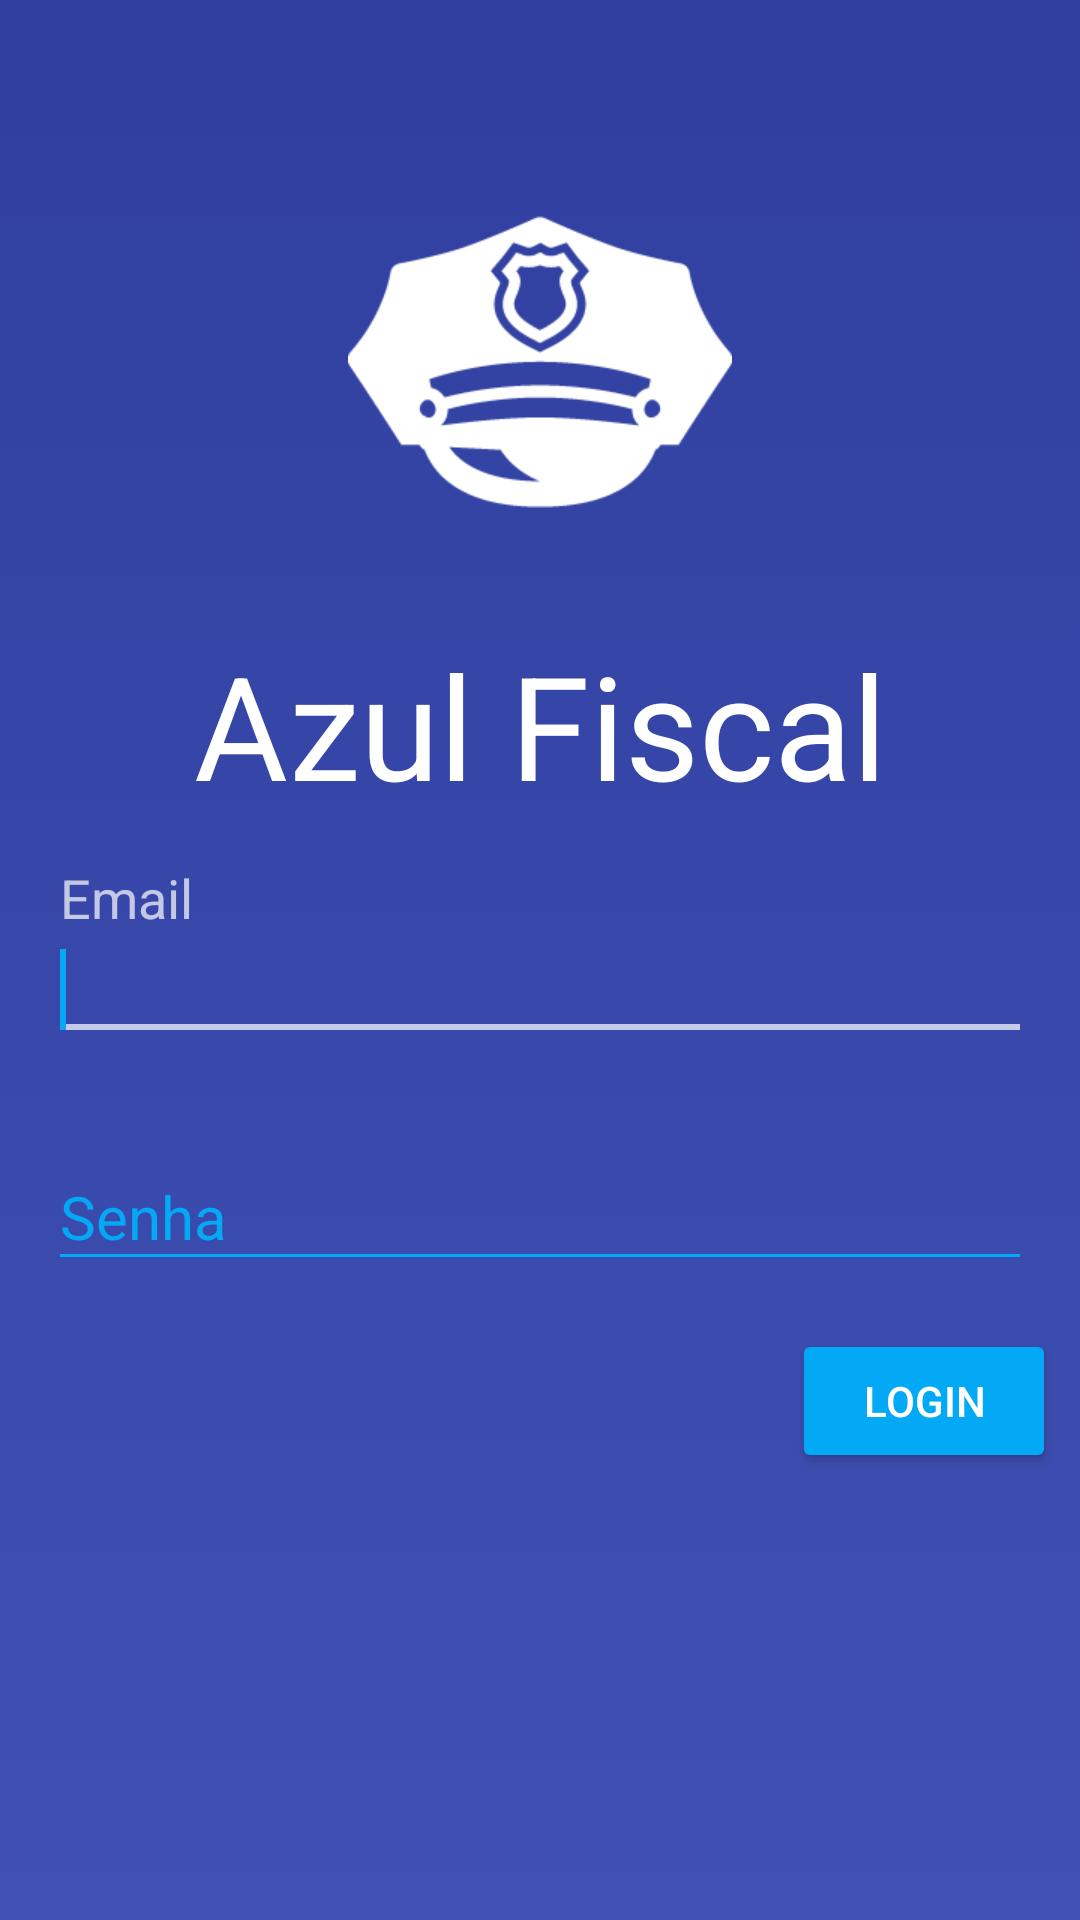

Android layout source for this screen:
<!-- AndroidManifest.xml: application theme MyMaterialTheme -->
<!-- res/layout/activity_main.xml -->
<?xml version="1.0" encoding="utf-8"?>

<android.support.constraint.ConstraintLayout xmlns:android="http://schemas.android.com/apk/res/android"
    xmlns:app="http://schemas.android.com/apk/res-auto"

    xmlns:tools="http://schemas.android.com/tools"
    android:layout_width="match_parent"
    android:layout_height="match_parent"
    tools:context=".MainActivity"
    android:background="@drawable/background_gradient">

    <Button
        android:layout_width="wrap_content"
        android:layout_height="wrap_content"
        android:text="@string/login"
        android:id="@+id/button2"
        android:onClick="signin"
        android:theme="@style/CustomButton"
        tools:layout_constraintRight_creator="1"
        android:layout_marginEnd="8dp"
        app:layout_constraintRight_toRightOf="parent"
        android:layout_marginTop="16dp"
        app:layout_constraintTop_toBottomOf="@+id/textInputLayout2" />

    <android.support.design.widget.TextInputLayout
    android:layout_width="0dp"
    android:layout_height="wrap_content"
    android:layout_centerVertical="true"
    android:layout_alignParentStart="true"
    android:id="@+id/textInputLayout2"
    android:textColorHint="@color/accent"
    app:hintTextAppearance="@style/TextAppearance.AppCompat.Medium.Inverse"
        android:layout_marginStart="8dp"
        app:layout_constraintLeft_toLeftOf="parent"
        android:layout_marginEnd="8dp"
        app:layout_constraintRight_toRightOf="parent"
        app:layout_constraintHorizontal_bias="0.33"
        android:layout_marginTop="16dp"
        app:layout_constraintTop_toBottomOf="@+id/textInputLayout">
    <EditText
        android:layout_width="match_parent"
        android:layout_height="wrap_content"
        android:inputType="textPassword"
        android:ems="10"
        android:id="@+id/password"
        android:hint="Senha"
        tools:ignore="HardcodedText"
        android:textColor="@color/primary_light"
        android:textColorHint="@color/primary_light"
        android:theme="@style/CustomEditText"
        android:maxLines="1"
        android:textSize="20sp"
        tools:layout_constraintTop_creator="1"
        tools:layout_constraintRight_creator="1"
        android:layout_marginStart="8dp"
        android:layout_marginEnd="8dp"
        app:layout_constraintRight_toRightOf="parent"
        app:layout_constraintTop_toBottomOf="@+id/email"
        tools:layout_constraintLeft_creator="1"
        app:layout_constraintLeft_toLeftOf="parent" />
    </android.support.design.widget.TextInputLayout>

    <android.support.design.widget.TextInputLayout
    android:layout_width="0dp"
    android:layout_height="wrap_content"
        android:layout_above="@+id/textInputLayout2"
    android:layout_alignParentStart="true"
    android:textColorHint="@color/accent"
    app:hintTextAppearance="@style/TextAppearance.AppCompat.Medium.Inverse"
        android:layout_marginStart="8dp"
        app:layout_constraintLeft_toLeftOf="parent"
        android:layout_marginEnd="8dp"
        app:layout_constraintRight_toRightOf="parent"
        android:layout_marginTop="16dp"
        app:layout_constraintTop_toTopOf="parent"
        app:layout_constraintHorizontal_bias="0.18"
        app:layout_constraintBottom_toBottomOf="parent"
        android:layout_marginBottom="16dp"
        android:id="@+id/textInputLayout">

    <EditText
        android:layout_width="match_parent"
        android:layout_height="wrap_content"
        android:inputType="textEmailAddress"
        android:ems="10"
        android:id="@+id/email"
        android:hint="@string/email"
        android:textColor="@color/primary_light"
        android:textColorHint="@color/primary_light"
        android:theme="@style/CustomEditText"
        android:maxLines="1"
        android:textSize="20sp"
        tools:layout_constraintTop_creator="1"
        tools:layout_constraintRight_creator="1"
        android:layout_marginStart="8dp"
        android:layout_marginEnd="8dp"
        app:layout_constraintRight_toRightOf="parent"
        android:layout_marginTop="216dp"
        tools:layout_constraintLeft_creator="1"
        app:layout_constraintLeft_toLeftOf="parent"
        app:layout_constraintTop_toTopOf="parent" />
        <requestFocus />
    </android.support.design.widget.TextInputLayout>

    <TextView
        android:text="@string/azul_fiscal"
        android:layout_width="wrap_content"
        android:layout_height="wrap_content"
        android:id="@+id/textView7"
        android:layout_marginStart="16dp"
        app:layout_constraintLeft_toLeftOf="parent"
        android:layout_marginEnd="16dp"
        app:layout_constraintRight_toRightOf="parent"
        app:layout_constraintBottom_toTopOf="@+id/textInputLayout"
        android:layout_marginBottom="16dp"
        android:textSize="48sp"
        android:textColor="@color/primary_text"
        android:textAlignment="center"
        android:typeface="sans"
        android:maxLines="1" />

    <ImageView
        android:layout_width="wrap_content"
        android:layout_height="wrap_content"
        android:id="@+id/imageView2"
        app:srcCompat="@drawable/officer_xhdpi"
        app:layout_constraintTop_toTopOf="parent"
        android:layout_marginTop="40dp"
        android:layout_marginStart="16dp"
        app:layout_constraintLeft_toLeftOf="parent"
        android:layout_marginEnd="16dp"
        app:layout_constraintRight_toRightOf="parent"
        android:contentDescription="@string/officer_img"
        app:layout_constraintBottom_toTopOf="@+id/textView7"
        android:layout_marginBottom="8dp" />


</android.support.constraint.ConstraintLayout>
<!-- resources referenced by this layout -->
<resources>
  <color name="accent">#03A9F4</color>
  <color name="primary_light">#C5CAE9</color>
  <color name="primary_text">#FFFFFF</color>
  <!-- drawable background_gradient (drawable) -->
  <?xml version="1.0" encoding="utf-8"?>
  <selector xmlns:android="http://schemas.android.com/apk/res/android">
      <item>
          <shape xmlns:android="http://schemas.android.com/apk/res/android" android:shape="rectangle">
              <gradient
                  android:angle="270"
                  android:startColor="#303f9f"
                  android:endColor="#3f51b5">
              </gradient>
          </shape>
      </item>
  
  </selector>
  <!-- drawable officer_xhdpi: png bitmap (drawable-xhdpi, 5569 bytes) -->
  <string name="azul_fiscal">Azul Fiscal</string>
  <string name="email">Email</string>
  <string name="login">Login</string>
  <string name="officer_img">officer_img</string>
  <style name="CustomButton" parent="Theme.AppCompat.Light">
          <item name="colorControlHighlight">@color/primary_dark</item>
          <item name="android:textColor">@color/primary_text</item>
          <item name="colorButtonNormal">@color/accent</item>
      </style>
  <style name="CustomEditText" parent="Theme.AppCompat.Light">
          <item name="colorControlNormal">@color/accent</item>
          <item name="colorControlActivated">@color/primary_light</item>
      </style>
  <style name="MyMaterialTheme" parent="MyMaterialTheme.Base">
  
      </style>
  <color name="primary_dark">#303F9F</color>
  <style name="MyMaterialTheme.Base" parent="Theme.AppCompat.Light.NoActionBar">
          <item name="windowNoTitle">true</item>
          <item name="windowActionBar">false</item>
          <item name="colorPrimary">@color/primary</item>
          <item name="colorPrimaryDark">@color/primary_dark</item>
          <item name="colorAccent">@color/accent</item>
      </style>
  <color name="primary">#3F51B5</color>
</resources>
